Labelled photos from "data", an image-classification folder in Varalakshmi-5/Multiple-Disease-Prediction-System-With-Simple-Medical-Chatbot. The possible labels are: infected, not infected.

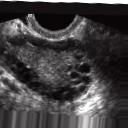
Label: infected

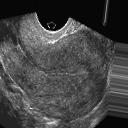
Label: not infected

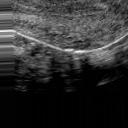
Label: not infected

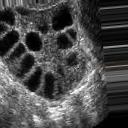
Label: infected

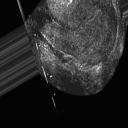
Label: not infected

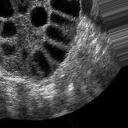
Label: infected
